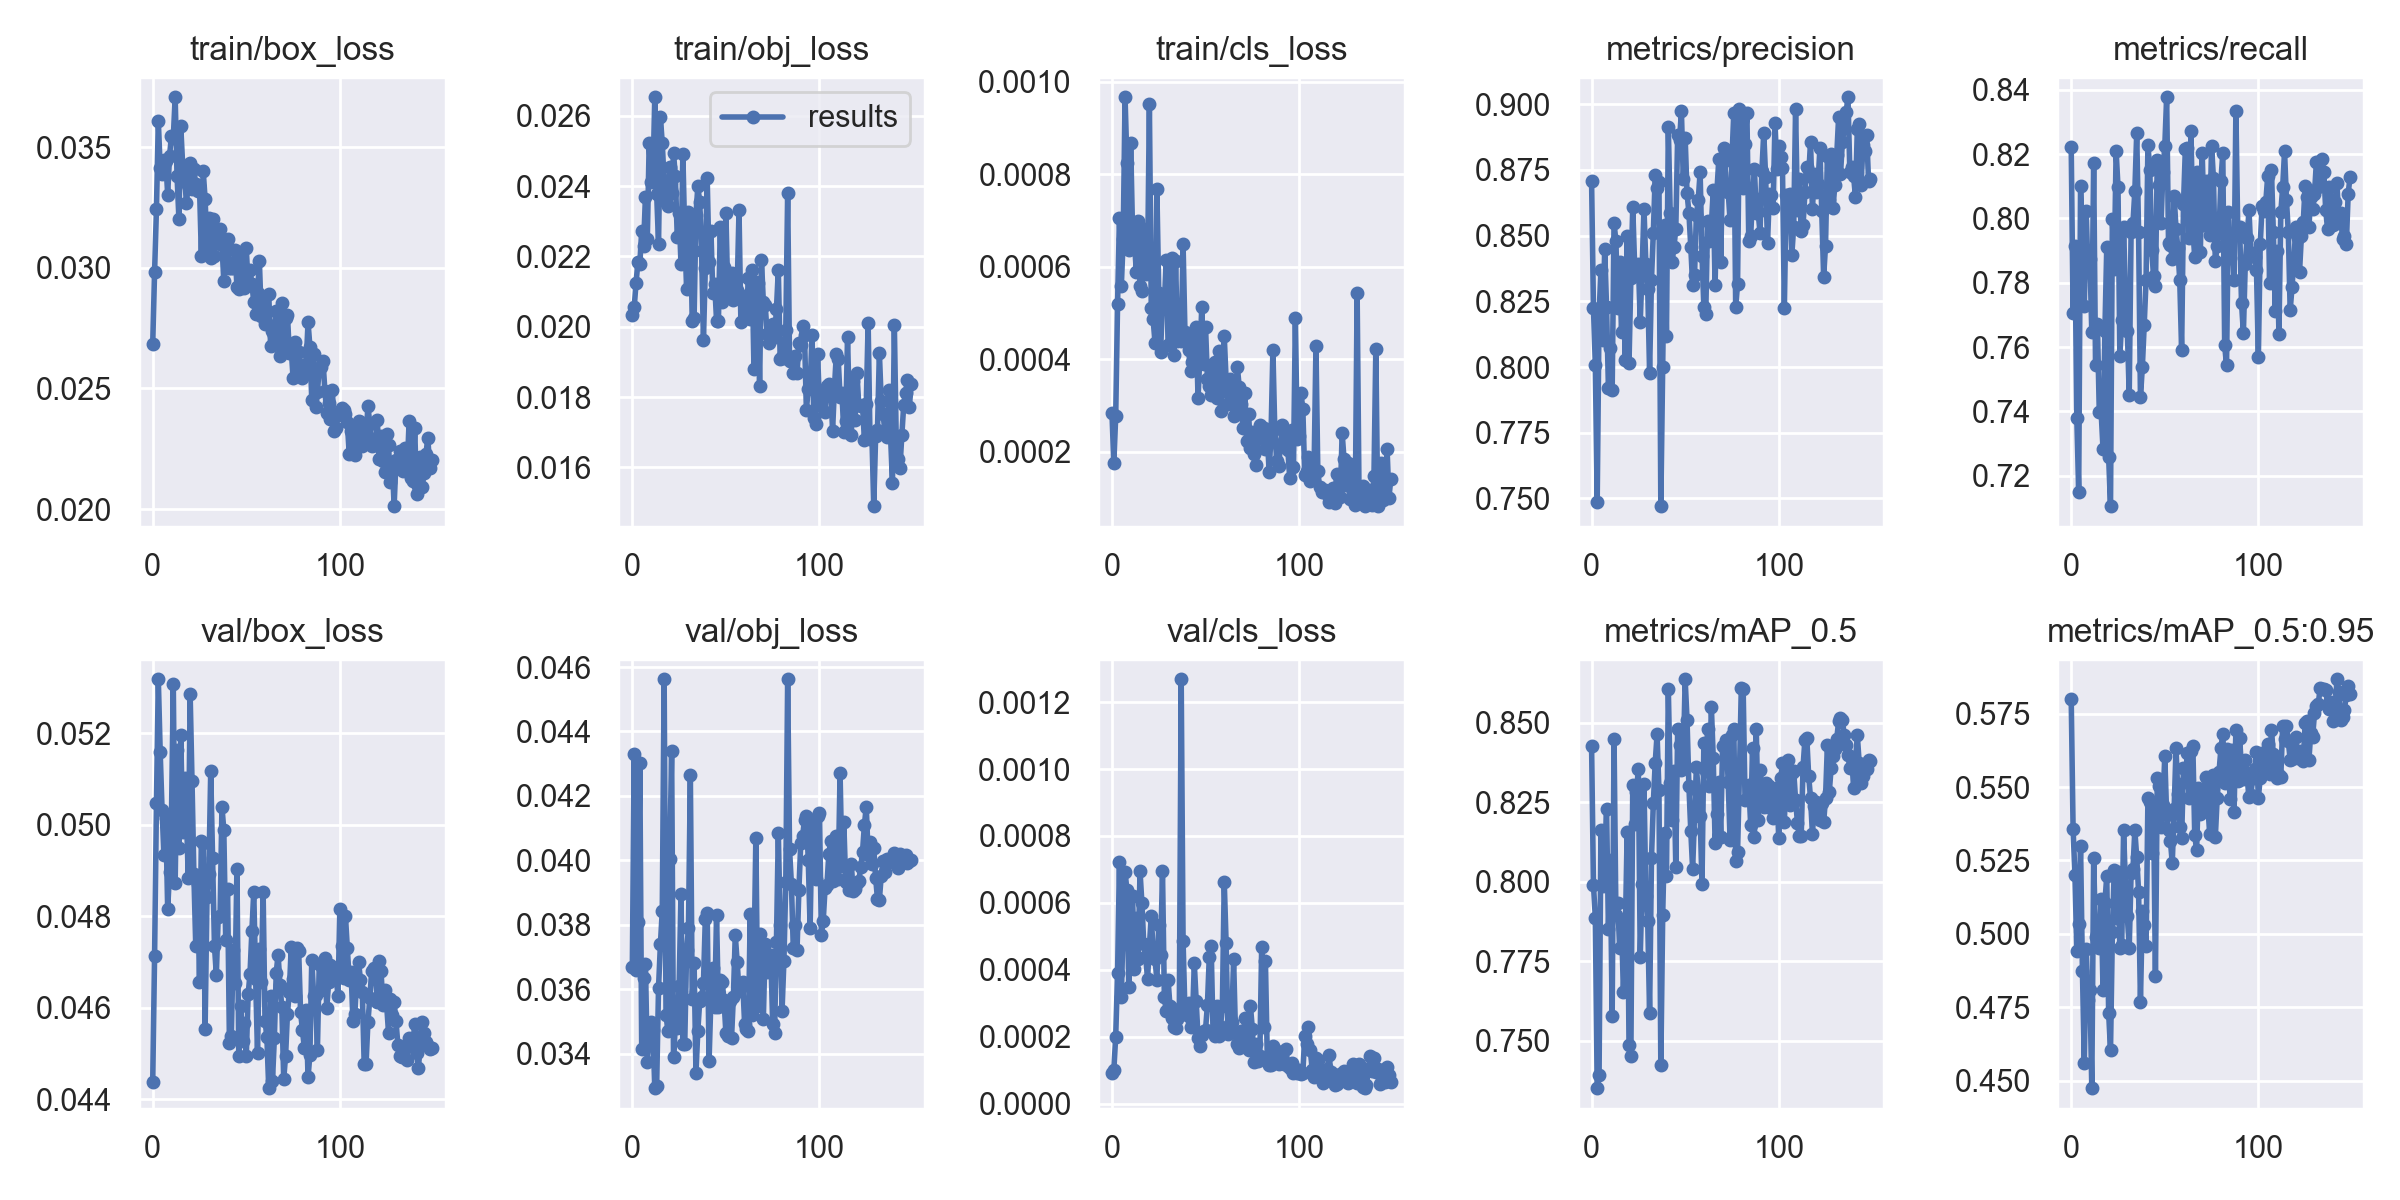

The table this chart was drawn from, first rows:
epoch, train/box_loss, train/obj_loss, train/cls_loss, metrics/precision, metrics/recall, metrics/mAP_0.5, metrics/mAP_0.5:0.95, val/box_loss, val/obj_loss, val/cls_loss, x/lr0, x/lr1, x/lr2
0, 0.02684, 0.02035, 0.000283, 0.8706, 0.8223, 0.8427, 0.5801, 0.04437, 0.0367, 9.2627e-05, 0.07077, 0.003248, 0.003248
1, 0.02982, 0.02055, 0.000175, 0.8224, 0.7705, 0.799, 0.5359, 0.04713, 0.0433, 0.0001001, 0.04073, 0.006538, 0.006538
2, 0.03244, 0.02126, 0.0002761, 0.8009, 0.7913, 0.7887, 0.5199, 0.05048, 0.0366, 0.0002, 0.01064, 0.009784, 0.009784
3, 0.03608, 0.02185, 0.0005199, 0.7488, 0.7378, 0.735, 0.4942, 0.05318, 0.0381, 0.0003899, 0.009802, 0.009802, 0.009802
4, 0.03413, 0.02178, 0.0007051, 0.8199, 0.7149, 0.739, 0.5033, 0.05158, 0.04303, 0.0007228, 0.009802, 0.009802, 0.009802
5, 0.03389, 0.02273, 0.0005573, 0.8368, 0.8102, 0.8164, 0.5299, 0.05033, 0.03416, 0.0003194, 0.009736, 0.009736, 0.009736
6, 0.03445, 0.02229, 0.0006595, 0.8104, 0.7903, 0.7987, 0.4873, 0.04933, 0.03635, 0.0005357, 0.00967, 0.00967, 0.00967
7, 0.03442, 0.0237, 0.0009663, 0.8451, 0.7728, 0.8075, 0.4561, 0.05014, 0.0368, 0.000693, 0.009604, 0.009604, 0.009604
8, 0.03303, 0.02249, 0.0008252, 0.8228, 0.8022, 0.8229, 0.495, 0.04815, 0.03375, 0.000638, 0.009538, 0.009538, 0.009538
9, 0.03463, 0.02522, 0.0006361, 0.792, 0.7832, 0.7851, 0.4775, 0.04897, 0.03447, 0.0003492, 0.009472, 0.009472, 0.009472
10, 0.03545, 0.02413, 0.000868, 0.8071, 0.7874, 0.8058, 0.481, 0.05008, 0.03499, 0.0004676, 0.009406, 0.009406, 0.009406
11, 0.03539, 0.02422, 0.000677, 0.7912, 0.7645, 0.7577, 0.4474, 0.05308, 0.03474, 0.0006192, 0.00934, 0.00934, 0.00934
12, 0.03706, 0.02653, 0.0006555, 0.8547, 0.8173, 0.8451, 0.5257, 0.04873, 0.03293, 0.0004029, 0.009274, 0.009274, 0.009274
13, 0.03381, 0.02379, 0.0005895, 0.848, 0.7543, 0.7895, 0.499, 0.05163, 0.03301, 0.0005554, 0.009208, 0.009208, 0.009208
14, 0.03203, 0.02236, 0.000698, 0.8223, 0.7672, 0.7932, 0.4999, 0.04949, 0.03605, 0.0004333, 0.009142, 0.009142, 0.009142
15, 0.03585, 0.02595, 0.0005576, 0.8398, 0.7398, 0.7791, 0.4951, 0.05196, 0.0374, 0.0006944, 0.009076, 0.009076, 0.009076
16, 0.03426, 0.02522, 0.0005462, 0.8132, 0.7398, 0.7873, 0.512, 0.04984, 0.03844, 0.0005995, 0.00901, 0.00901, 0.00901
17, 0.03386, 0.02412, 0.0006808, 0.8376, 0.7282, 0.7652, 0.4808, 0.05102, 0.04562, 0.0004767, 0.008944, 0.008944, 0.008944
18, 0.0327, 0.02354, 0.0005845, 0.8029, 0.765, 0.7832, 0.5107, 0.05025, 0.03519, 0.0004424, 0.008878, 0.008878, 0.008878
19, 0.03341, 0.02343, 0.0005867, 0.85, 0.7911, 0.8156, 0.5197, 0.04883, 0.03471, 0.0003728, 0.008812, 0.008812, 0.008812
20, 0.03433, 0.02456, 0.0009512, 0.8014, 0.7259, 0.7486, 0.4732, 0.05287, 0.04004, 0.0004706, 0.008746, 0.008746, 0.008746
21, 0.03327, 0.0238, 0.0005111, 0.834, 0.7105, 0.745, 0.4603, 0.05096, 0.04339, 0.0005611, 0.00868, 0.00868, 0.00868
22, 0.03408, 0.02493, 0.0004861, 0.8608, 0.7997, 0.8305, 0.5005, 0.04891, 0.03391, 0.0004572, 0.008614, 0.008614, 0.008614
23, 0.03346, 0.02428, 0.0004358, 0.8388, 0.7844, 0.8182, 0.5219, 0.04735, 0.03485, 0.0004308, 0.008548, 0.008548, 0.008548
24, 0.03319, 0.02256, 0.0007686, 0.8371, 0.821, 0.8283, 0.5054, 0.04869, 0.03479, 0.0003708, 0.008482, 0.008482, 0.008482
25, 0.03338, 0.02323, 0.0005435, 0.8394, 0.8098, 0.8356, 0.5211, 0.04657, 0.0361, 0.0005338, 0.008416, 0.008416, 0.008416
26, 0.0305, 0.02178, 0.0004151, 0.8173, 0.7573, 0.7764, 0.4951, 0.04965, 0.03896, 0.0004454, 0.00835, 0.00835, 0.00835
27, 0.03399, 0.02492, 0.000532, 0.8373, 0.7685, 0.7993, 0.4963, 0.04961, 0.03429, 0.000696, 0.008284, 0.008284, 0.008284
28, 0.03284, 0.02263, 0.0005198, 0.8602, 0.7972, 0.8307, 0.5354, 0.04554, 0.03431, 0.000318, 0.008218, 0.008218, 0.008218
29, 0.03084, 0.02108, 0.0006135, 0.8392, 0.7761, 0.7955, 0.5163, 0.04842, 0.03721, 0.0002757, 0.008152, 0.008152, 0.008152
30, 0.03207, 0.02327, 0.0004303, 0.8298, 0.7651, 0.7875, 0.506, 0.04893, 0.03789, 0.0003692, 0.008086, 0.008086, 0.008086
31, 0.03042, 0.02319, 0.0004327, 0.7979, 0.745, 0.7586, 0.4953, 0.05117, 0.04264, 0.0002916, 0.00802, 0.00802, 0.00802
32, 0.03202, 0.02016, 0.0006187, 0.8332, 0.7959, 0.8074, 0.5206, 0.04928, 0.03571, 0.0002544, 0.007954, 0.007954, 0.007954
33, 0.0305, 0.02023, 0.0004099, 0.8512, 0.7985, 0.8248, 0.5222, 0.04734, 0.03682, 0.000228, 0.007888, 0.007888, 0.007888
34, 0.03135, 0.02319, 0.0006132, 0.873, 0.8085, 0.8375, 0.5353, 0.04672, 0.03341, 0.0002271, 0.007822, 0.007822, 0.007822
35, 0.03152, 0.02399, 0.0004393, 0.8679, 0.8264, 0.8464, 0.5261, 0.04798, 0.03472, 0.000253, 0.007756, 0.007756, 0.007756
36, 0.03159, 0.02356, 0.0004525, 0.8706, 0.7959, 0.8287, 0.5144, 0.04801, 0.03563, 0.0002819, 0.00769, 0.00769, 0.00769
37, 0.03096, 0.02216, 0.0004382, 0.7471, 0.7444, 0.7421, 0.4769, 0.0504, 0.03577, 0.001269, 0.007624, 0.007624, 0.007624
38, 0.02944, 0.01961, 0.000649, 0.7999, 0.7536, 0.7895, 0.5077, 0.04988, 0.03618, 0.000486, 0.007558, 0.007558, 0.007558
39, 0.03112, 0.02167, 0.0004589, 0.854, 0.7667, 0.8154, 0.5031, 0.04749, 0.03819, 0.0002771, 0.007492, 0.007492, 0.007492
40, 0.03118, 0.02422, 0.0004434, 0.8117, 0.7809, 0.8017, 0.496, 0.04859, 0.03836, 0.000266, 0.007426, 0.007426, 0.007426
41, 0.03001, 0.02184, 0.0004196, 0.8911, 0.823, 0.8609, 0.5463, 0.04524, 0.03377, 0.0003018, 0.00736, 0.00736, 0.00736
42, 0.02997, 0.02273, 0.0003735, 0.8587, 0.8151, 0.8312, 0.545, 0.04539, 0.03572, 0.0002288, 0.007294, 0.007294, 0.007294
43, 0.02999, 0.02095, 0.0003936, 0.8398, 0.7903, 0.8195, 0.5275, 0.04725, 0.03665, 0.0002476, 0.007228, 0.007228, 0.007228
44, 0.03075, 0.02123, 0.0004449, 0.8455, 0.7821, 0.8349, 0.5441, 0.04654, 0.03544, 0.0004188, 0.007162, 0.007162, 0.007162
45, 0.02921, 0.02018, 0.0004702, 0.8526, 0.7789, 0.8048, 0.4855, 0.04904, 0.0383, 0.0003061, 0.007096, 0.007096, 0.007096
46, 0.02913, 0.02017, 0.0003158, 0.8882, 0.8181, 0.8482, 0.553, 0.04494, 0.03547, 0.0001958, 0.00703, 0.00703, 0.00703
47, 0.03045, 0.02284, 0.0004082, 0.8864, 0.8104, 0.8431, 0.5504, 0.04603, 0.03628, 0.0001735, 0.006964, 0.006964, 0.006964
48, 0.03002, 0.0207, 0.0005131, 0.8973, 0.7987, 0.8351, 0.5364, 0.04526, 0.03623, 0.000204, 0.006898, 0.006898, 0.006898
49, 0.02914, 0.0217, 0.0003888, 0.8714, 0.8144, 0.8376, 0.5439, 0.04567, 0.03567, 0.0002159, 0.006832, 0.006832, 0.006832
50, 0.0308, 0.02324, 0.0004704, 0.8873, 0.8224, 0.8638, 0.5607, 0.04493, 0.03463, 0.0002213, 0.006766, 0.006766, 0.006766
51, 0.02928, 0.02094, 0.0003576, 0.8662, 0.8377, 0.851, 0.5405, 0.04629, 0.03456, 0.0002938, 0.0067, 0.0067, 0.0067
52, 0.0299, 0.02087, 0.0003427, 0.8587, 0.7923, 0.8302, 0.5355, 0.04675, 0.03563, 0.0004381, 0.006634, 0.006634, 0.006634
53, 0.02933, 0.02153, 0.0003225, 0.8458, 0.7918, 0.8161, 0.5318, 0.04768, 0.03448, 0.0004714, 0.006568, 0.006568, 0.006568
54, 0.02857, 0.02075, 0.0003896, 0.8312, 0.7875, 0.804, 0.5241, 0.04854, 0.03578, 0.0002178, 0.006502, 0.006502, 0.006502
55, 0.02809, 0.02141, 0.0003947, 0.8349, 0.8071, 0.8208, 0.5425, 0.04663, 0.03769, 0.0002022, 0.006436, 0.006436, 0.006436
56, 0.02896, 0.02105, 0.0003168, 0.8577, 0.7967, 0.836, 0.5632, 0.045, 0.03686, 0.0002916, 0.00637, 0.00637, 0.00637
57, 0.03027, 0.02331, 0.0004182, 0.8636, 0.7906, 0.8284, 0.5475, 0.04728, 0.03594, 0.0002014, 0.006304, 0.006304, 0.006304
58, 0.02799, 0.02013, 0.0002874, 0.8741, 0.7807, 0.8208, 0.5365, 0.04657, 0.03608, 0.0002281, 0.006238, 0.006238, 0.006238
59, 0.02873, 0.02088, 0.0003318, 0.8424, 0.7589, 0.7993, 0.5326, 0.04852, 0.03621, 0.0002925, 0.006172, 0.006172, 0.006172
... 90 more rows
